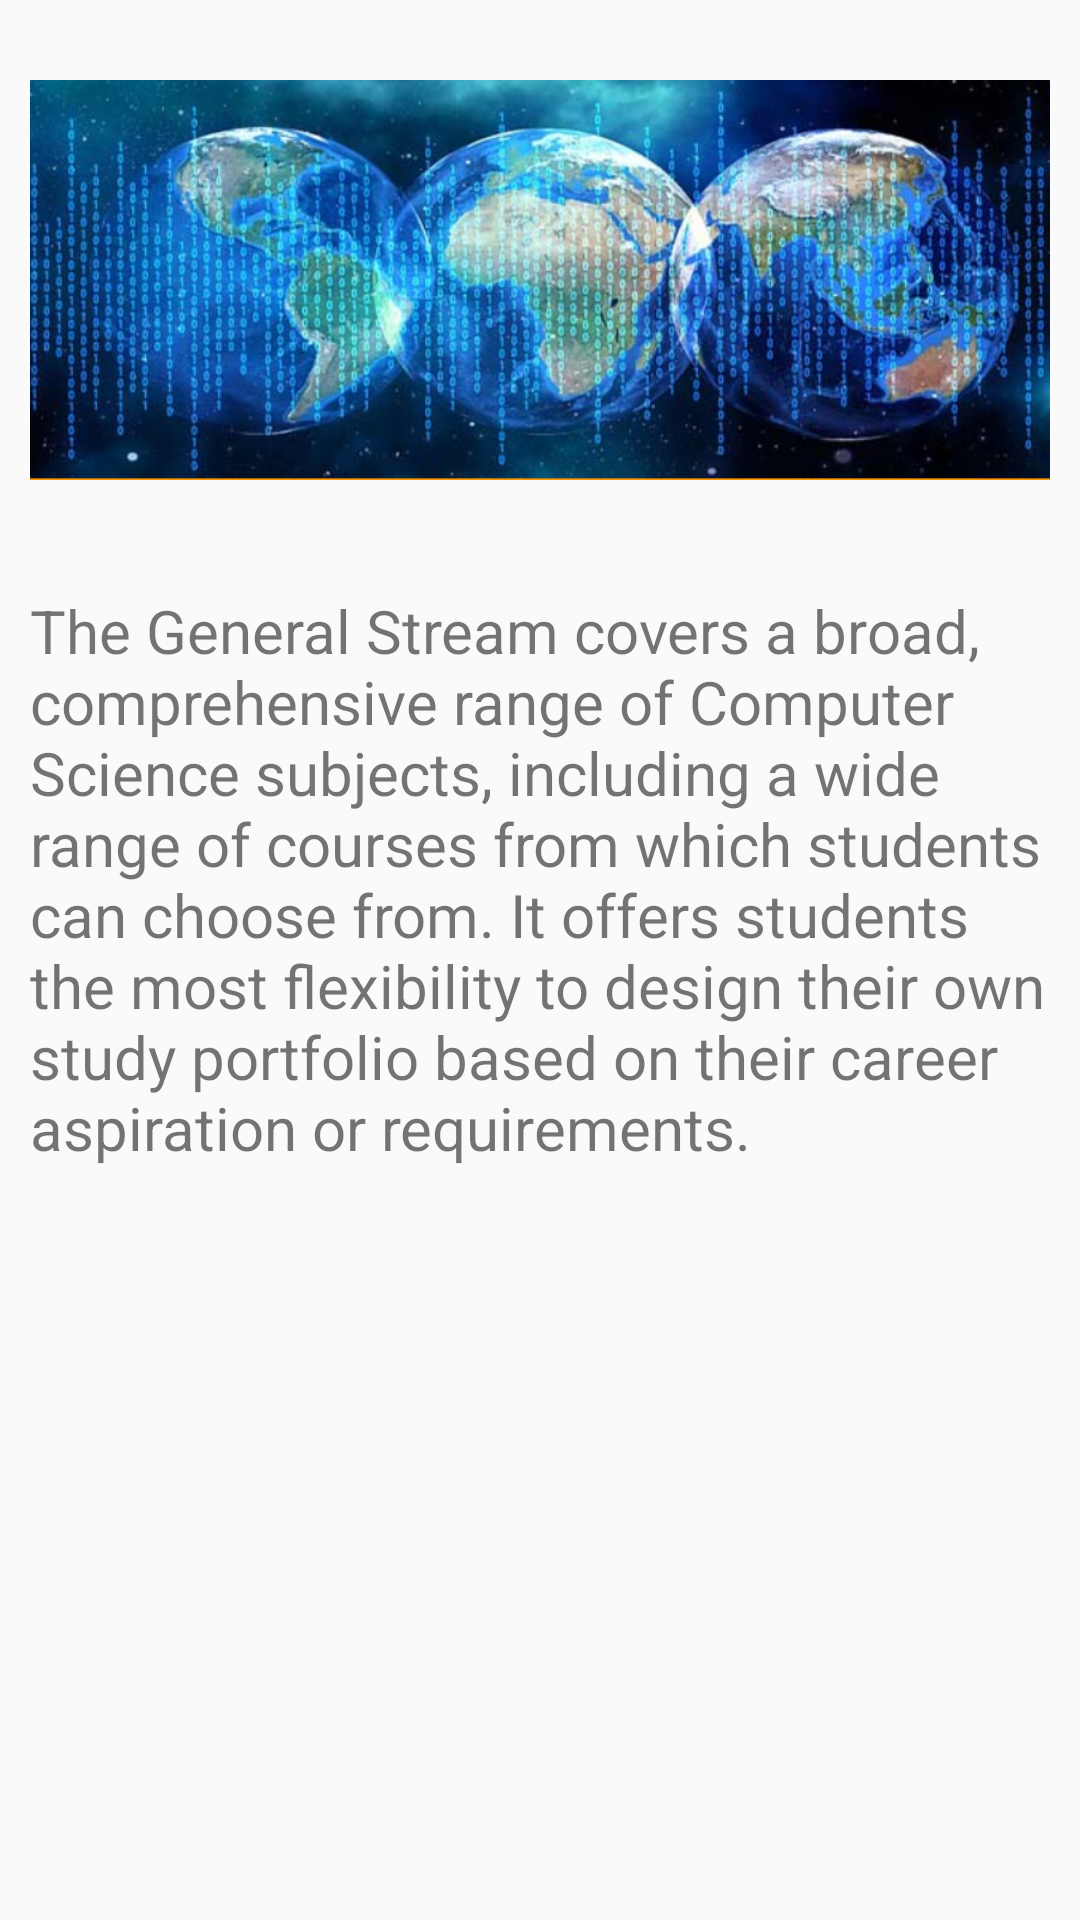

Produce the Android XML layout that renders to this screen, including the resource entries it uses.
<!-- AndroidManifest.xml: application theme AppTheme -->
<!-- res/layout/programme_overview_genneralui.xml -->
<?xml version="1.0" encoding="utf-8"?>
<ScrollView
    xmlns:android="http://schemas.android.com/apk/res/android" android:layout_width="match_parent"
    android:layout_height="match_parent">
    <LinearLayout
        android:layout_width="match_parent"
        android:layout_height="wrap_content"
        android:orientation="vertical">
        <ImageView
            android:layout_margin="10dp"
            android:layout_width="wrap_content"
            android:layout_height="wrap_content"
            android:src="@drawable/generalstream"
            android:transitionName="General"/>
        <TextView
            android:layout_margin="10dp"
            android:textSize="20dp"
            android:text="@string/curriculum_courses11"
            android:layout_width="match_parent"
            android:layout_height="wrap_content" />
    </LinearLayout>

</ScrollView>
<!-- resources referenced by this layout -->
<resources>
  <!-- drawable generalstream: png bitmap (drawable-xhdpi, 819843 bytes) -->
  <string name="curriculum_courses11">The General Stream covers a broad, comprehensive range of Computer Science subjects, including a wide range of courses from which students can choose from. It offers students the most flexibility to design their own study portfolio based on their career aspiration or requirements.</string>
  <style name="AppTheme" parent="Base.Theme.AppCompat.Light.DarkActionBar">
          
          <item name="colorPrimary">@color/colorPrimary</item>
          <item name="colorPrimaryDark">@color/colorPrimaryDark</item>
          <item name="colorAccent">@color/colorAccent</item>
      </style>
  <color name="colorPrimary">#3F51B5</color>
  <color name="colorPrimaryDark">#303F9F</color>
  <color name="colorAccent">#3F51B5</color>
</resources>
